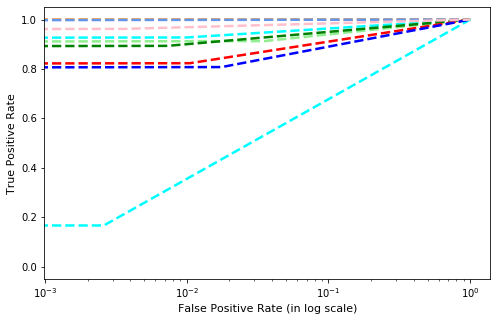

Values plotted in this chart, from the file beside it:
, precision, recall, f1-score, support
Gatak, 0.9071, 0.9276, 0.9172, 221.0
Kelihos_ver1, 0.9758, 1.0, 0.9878, 121.0
Kelihos_ver3, 0.9872, 0.9984, 0.9927, 617.0
Lollipop, 0.8781, 0.9129, 0.8951, 505.0
Obfuscator.ACY, 0.94, 0.8935, 0.9162, 263.0
Ramnit, 0.9255, 0.8233, 0.8715, 317.0
Simda, 0.1429, 0.1667, 0.1538, 6.0
Tracur, 0.7683, 0.8077, 0.7875, 156.0
Vundo, 0.9273, 0.9623, 0.9444, 106.0
accuracy, 0.9204, 0.9204, 0.9204, 0.9204
macro avg, 0.828, 0.8325, 0.8296, 2312
weighted avg, 0.9216, 0.9204, 0.9204, 2312
